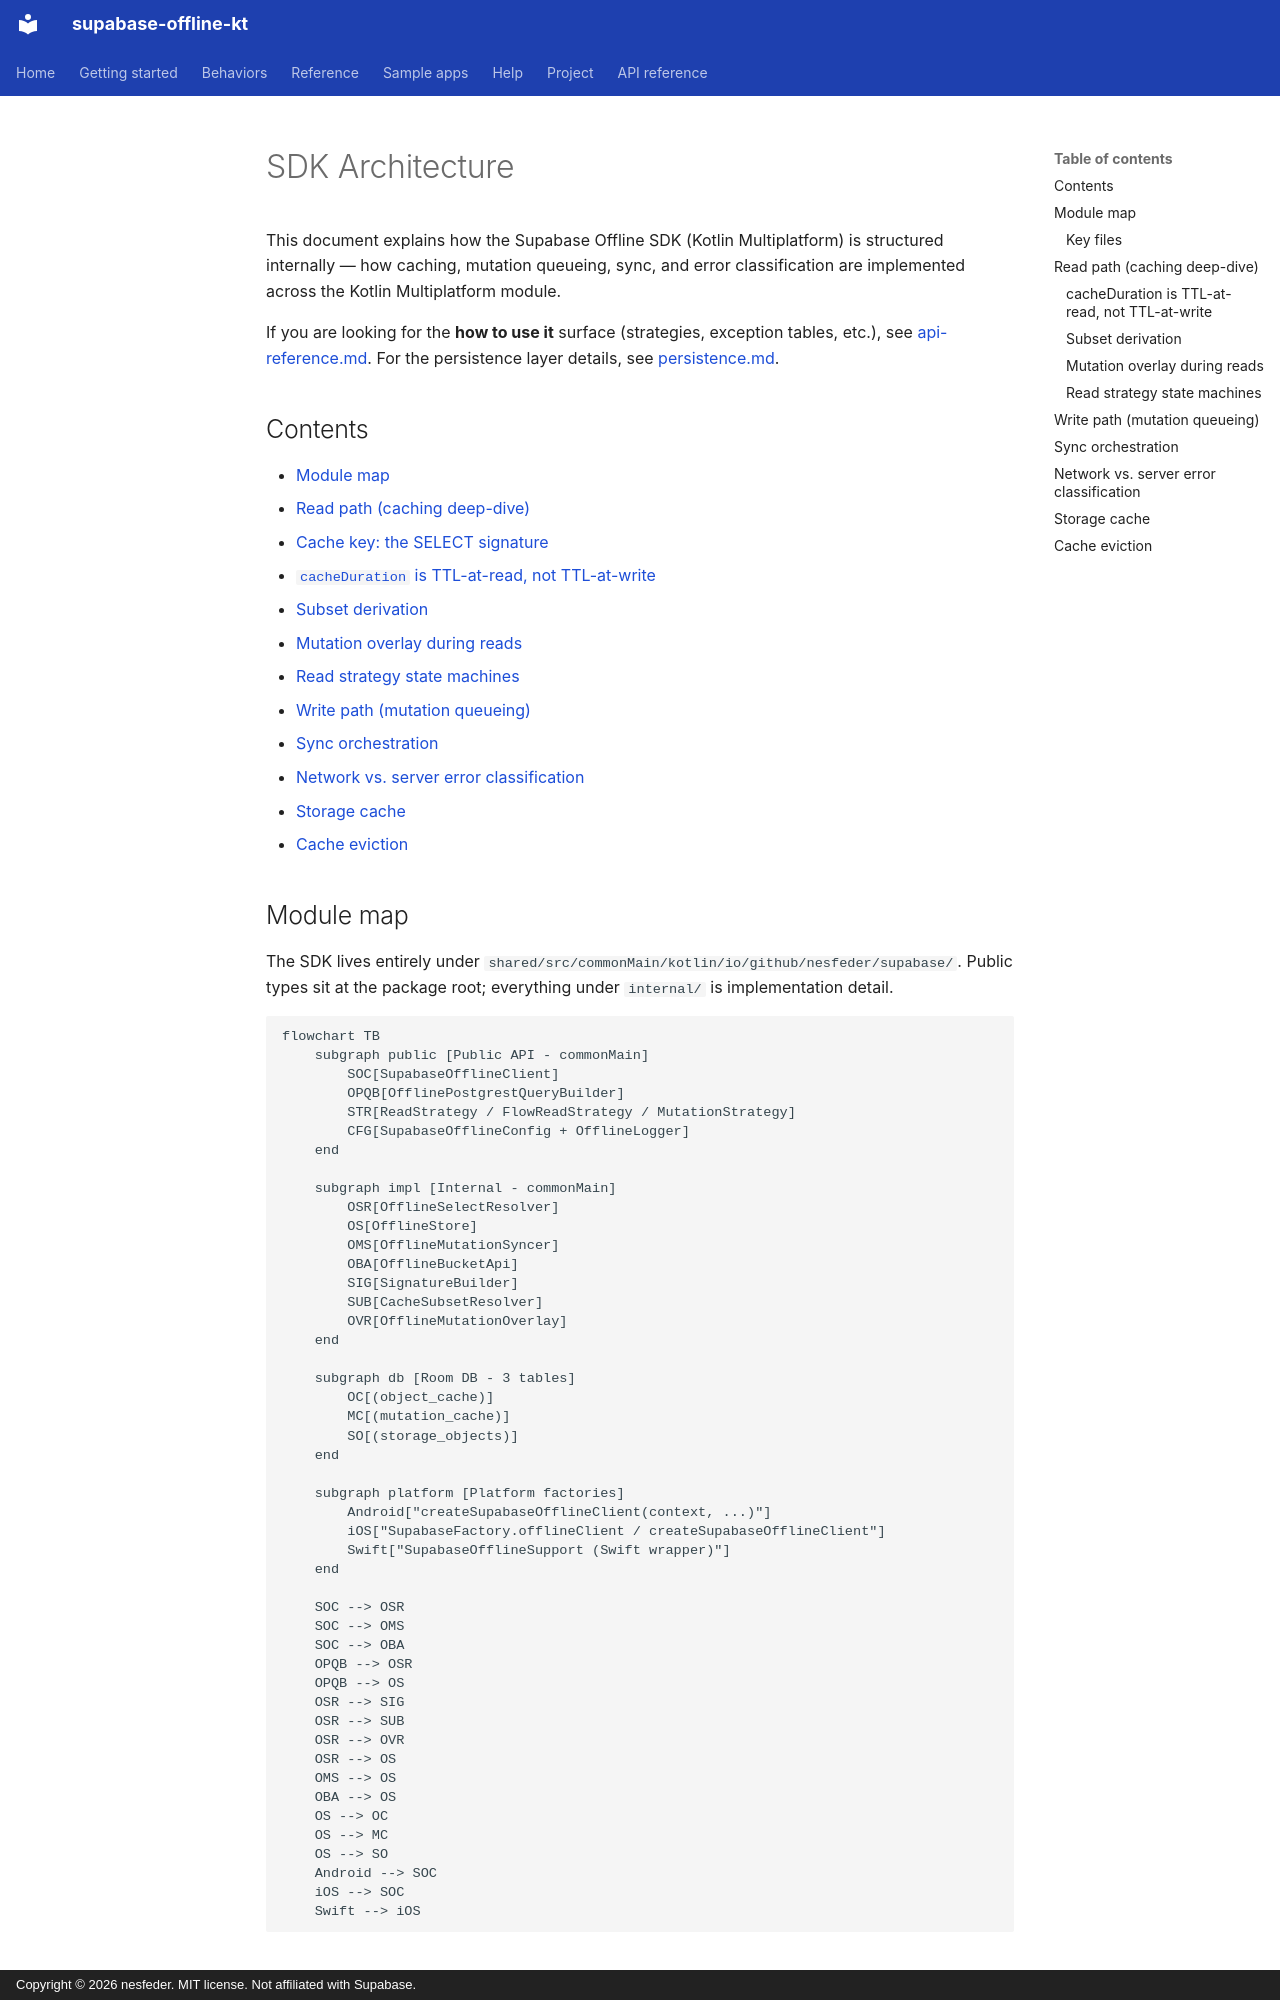

repository: nesfeder/supabase-offline-kt · page: architecture/index.html · generator: mkdocs · copyright: Copyright © 2026 nesfeder. MIT license. Not affiliated with Supabase.

# SDK Architecture

This document explains how the Supabase Offline SDK (Kotlin Multiplatform) is structured internally — how
caching, mutation queueing, sync, and error classification are implemented across the Kotlin
Multiplatform module.

If you are looking for the **how to use it** surface (strategies, exception tables, etc.), see
[api-reference.md](./api-reference.md). For the persistence layer details, see
[persistence.md](./persistence.md).

## Contents

- [Module map](#module-map)
- [Read path (caching deep-dive)](#read-path-caching-deep-dive)
  - [Cache key: the SELECT signature](#cache-key-the-select-signature)
  - [`cacheDuration` is TTL-at-read, not TTL-at-write](#cacheduration-is-ttl-at-read-not-ttl-at-write)
  - [Subset derivation](#subset-derivation)
  - [Mutation overlay during reads](#mutation-overlay-during-reads)
  - [Read strategy state machines](#read-strategy-state-machines)
- [Write path (mutation queueing)](#write-path-mutation-queueing)
- [Sync orchestration](#sync-orchestration)
- [Network vs. server error classification](#network-vs-server-error-classification)
- [Storage cache](#storage-cache)
- [Cache eviction](#cache-eviction)

## Module map

The SDK lives entirely under `shared/src/commonMain/kotlin/io/github/nesfeder/supabase/`. Public types
sit at the package root; everything under `internal/` is implementation detail.

```mermaid
flowchart TB
    subgraph public [Public API - commonMain]
        SOC[SupabaseOfflineClient]
        OPQB[OfflinePostgrestQueryBuilder]
        STR[ReadStrategy / FlowReadStrategy / MutationStrategy]
        CFG[SupabaseOfflineConfig + OfflineLogger]
    end

    subgraph impl [Internal - commonMain]
        OSR[OfflineSelectResolver]
        OS[OfflineStore]
        OMS[OfflineMutationSyncer]
        OBA[OfflineBucketApi]
        SIG[SignatureBuilder]
        SUB[CacheSubsetResolver]
        OVR[OfflineMutationOverlay]
    end

    subgraph db [Room DB - 3 tables]
        OC[(object_cache)]
        MC[(mutation_cache)]
        SO[(storage_objects)]
    end

    subgraph platform [Platform factories]
        Android["createSupabaseOfflineClient(context, ...)"]
        iOS["SupabaseFactory.offlineClient / createSupabaseOfflineClient"]
        Swift["SupabaseOfflineSupport (Swift wrapper)"]
    end

    SOC --> OSR
    SOC --> OMS
    SOC --> OBA
    OPQB --> OSR
    OPQB --> OS
    OSR --> SIG
    OSR --> SUB
    OSR --> OVR
    OSR --> OS
    OMS --> OS
    OBA --> OS
    OS --> OC
    OS --> MC
    OS --> SO
    Android --> SOC
    iOS --> SOC
    Swift --> iOS
```
